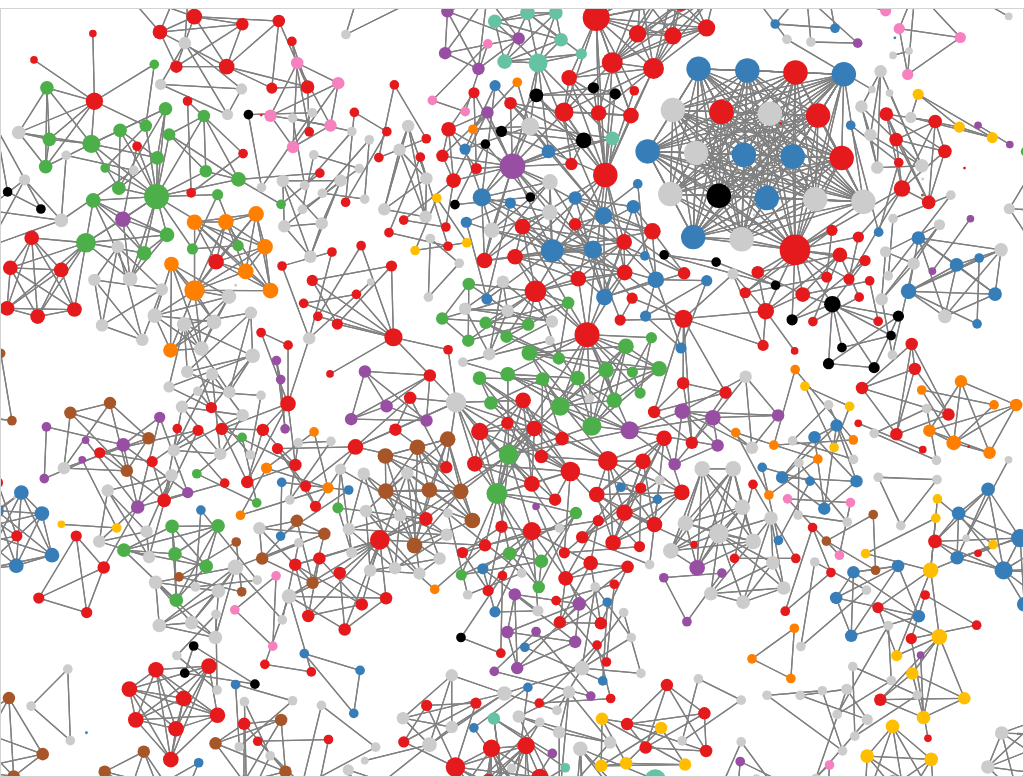
D3 v7 page, settled after 480 driven frames (8 s of simulated time); the page loaded 1 data file(s).


// ── network.js
function simulate(data, svg) {
    const [width, height] = svg.attr("viewBox").split(' ').slice(2).map(Number);

    const zoomGroup = svg.append("g");
    const mainGroup = zoomGroup.append("g").attr("transform", "translate(0, 50)");

    // Calculate node degrees
    const nodeDegree = {};
    data.links.forEach(({ source, target }) => {
        nodeDegree[source] = (nodeDegree[source] || 0) + 1;
        nodeDegree[target] = (nodeDegree[target] || 0) + 1;
    });

    const radiusScale = d3.scaleSqrt()
        .domain(d3.extent(Object.values(nodeDegree)))
        .range([3, 12]);

    // Calculate top countries
    const countryCounts = data.nodes.reduce((counts, { country }) => {
        if (country) counts[country] = (counts[country] || 0) + 1;
        return counts;
    }, {});

    const topCountries = Object.entries(countryCounts)
        .sort(([, a], [, b]) => b - a)
        .slice(0, 10)
        .map(([country]) => country);

    const colorScale = d3.scaleOrdinal(["#e41a1c", "#377eb8", "#4daf4a", "#984ea3",
        "#ff7f00", "#ffbf00", "#a65628", "#f781bf", "#000000", "#66c2a5"])
        .domain(topCountries);

    const getColor = (country) => topCountries.includes(country) ? colorScale(country) : "#cccccc";

    // Create links
    const links = mainGroup.append("g")
        .attr('transform', `translate(${width / 2},${height / 2})`)
        .selectAll("line")
        .data(data.links)
        .enter()
        .append("line")
        .attr("stroke", "grey");

    // Create nodes
    const nodes = mainGroup.append("g")
        .attr('transform', `translate(${width / 2},${height / 2})`)
        .selectAll("g")
        .data(data.nodes)
        .enter()
        .append("g")
        .on("mouseover", function (event, d) {
            const { affiliation } = d;
            nodes.selectAll("circle")
                .style("opacity", node => node.affiliation === affiliation ? 1 : 0.2);
        })
        .on("mouseout", () => nodes.selectAll("circle").style("opacity", 1))
        .on("click", function (event, d) {
            const tooltip = d3.select("body").append("div")
                .attr("class", "tooltip")
                .style("opacity", 0);

            tooltip.transition().duration(200).style("opacity", 0.9);
            tooltip.html(`
                Author: ${d.id}<br>
                Affiliation: ${d.affiliation}<br>
                Country: ${d.country}<br>
                Publications: ${d.publications}<br>
                Titles: ${d.titles ? d.titles.join("<br>") : "No titles available"}
            `)
                .style("left", `${event.pageX + 5}px`)
                .style("top", `${event.pageY - 28}px`);

            setTimeout(() => tooltip.transition().duration(500).style("opacity", 0).remove(), 3000);
        });

    nodes.append("circle")
        .attr("r", d => radiusScale(nodeDegree[d.id] || 0))
        .attr("fill", d => getColor(d.country));

    // Drag behaviors
    const drag = d3.drag()
        .on("start", (event, d) => {
            if (!event.active) simulation.alphaTarget(0.3).restart();
            d.fx = d.x;
            d.fy = d.y;
        })
        .on("drag", (event, d) => {
            d.fx = event.x;
            d.fy = event.y;
        })
        .on("end", (event, d) => {
            if (!event.active) simulation.alphaTarget(0);
            d.fx = null;
            d.fy = null;
        });

    nodes.call(drag);

    // Simulation setup
    const simulation = d3.forceSimulation(data.nodes)
        .force("collide", d3.forceCollide(d => radiusScale(nodeDegree[d.id]) * 2))
        .force("x", d3.forceX().strength(0.1))
        .force("y", d3.forceY().strength(0.1))
        .force("charge", d3.forceManyBody().strength(-100).distanceMax(300))
        .force("link", d3.forceLink(data.links).id(d => d.id).distance(50).strength(0.3))
        .on("tick", () => {
            nodes.attr('transform', d => `translate(${d.x},${d.y})`);
            links.attr("x1", d => d.source.x)
                .attr("x2", d => d.target.x)
                .attr("y1", d => d.source.y)
                .attr("y2", d => d.target.y);
        });

    // Update forces dynamically
    const updateForces = () => {
        const chargeStrength = +document.getElementById("chargeStrength").value;
        const collisionRadius = +document.getElementById("collisionRadius").value;
        const linkStrength = +document.getElementById("linkStrength").value;

        simulation
            .force("charge", d3.forceManyBody().strength(chargeStrength))
            .force("collide", d3.forceCollide().radius(d => radiusScale(nodeDegree[d.id]) * collisionRadius / 12))
            .force("link", d3.forceLink(data.links).id(d => d.id).strength(linkStrength))
            .alpha(1)
            .restart();

        clearTimeout(forceTimeout);
        forceTimeout = setTimeout(() => simulation.alphaTarget(0), 3000);
    };

    document.querySelectorAll("#chargeStrength, #collisionRadius, #linkStrength")
        .forEach(input => input.addEventListener("input", updateForces));

    // Zoom behavior
    svg.call(d3.zoom()
        .scaleExtent([0.5, 5])
        .on("zoom", (event) => zoomGroup.attr("transform", event.transform)));
}

// Load data and initialize
const forceTimeout = null;
d3.json("author_network.json").then(data => simulate(data, d3.select("svg")));


### data: author_network.json
{
 "nodes": [
  {
   "id": "Zhang Y.",
   "affiliation": "Zhang, Y., Department of Civil and Envir…",
   "country": "Canada",
   "publications": 1,
   "titles": [
    "Virtual reality applications for the bui…"
   ]
  },
  {
   "id": "Liu H.",
   "affiliation": "Liu, H., Department of Civil and Constru…",
   "country": "United States",
   "publications": 5,
   "titles": [
    "Virtual reality applications for the bui…",
    "Building information modelling for off-s…",
    "A comparison of word embeddings for the …",
    "Terminology model discovery using natura…",
    "A vocabulary development and visualizati…"
   ]
  },
  {
   "id": "Kang S.-C.",
   "affiliation": "Kang, S.-C., Department of Civil and Env…",
   "country": "Canada",
   "publications": 1,
   "titles": [
    "Virtual reality applications for the bui…"
   ]
  },
  {
   "id": "Al-Hussein M.",
   "affiliation": "Al-Hussein, M., Department of Civil and …",
   "country": "Canada",
   "publications": 2,
   "titles": [
    "Virtual reality applications for the bui…",
    "Building information modelling for off-s…"
   ]
  },
  {
   "id": "Rapp A.",
   "affiliation": "Rapp, A., Computer Science Department, U…",
   "country": "Italy",
   "publications": 2,
   "titles": [
    "Self-tracking while doing sport: Comfort…",
    "Personal informatics for everyday life: …"
   ]
  },
  {
   "id": "Tirabeni L.",
   "affiliation": "Tirabeni, L., Department of Cultures, Po…",
   "country": "Italy",
   "publications": 1,
   "titles": [
    "Self-tracking while doing sport: Comfort…"
   ]
  },
  {
   "id": "Isailović D.",
   "affiliation": "Isailović, D., Department for Constructi…",
   "country": "Serbia",
   "publications": 1,
   "titles": [
    "Bridge damage: Detection, IFC-based sema…"
   ]
  },
  {
   "id": "Stojanovic V.",
   "affiliation": "Stojanovic, V., Hasso Plattner Institute…",
   "country": "Germany",
   "publications": 1,
   "titles": [
    "Bridge damage: Detection, IFC-based sema…"
   ]
  },
  "... 1,556 more items"
 ],
 "links": [
  {
   "source": "Zhang Y.",
   "target": "Liu H.",
   "value": 1
  },
  {
   "source": "Zhang Y.",
   "target": "Kang S.-C.",
   "value": 1
  },
  {
   "source": "Zhang Y.",
   "target": "Al-Hussein M.",
   "value": 1
  },
  {
   "source": "Liu H.",
   "target": "Zhang Y.",
   "value": 1
  },
  {
   "source": "Liu H.",
   "target": "Kang S.-C.",
   "value": 1
  },
  {
   "source": "Liu H.",
   "target": "Al-Hussein M.",
   "value": 2
  },
  {
   "source": "Liu H.",
   "target": "Yin X.",
   "value": 1
  },
  {
   "source": "Liu H.",
   "target": "Chen Y.",
   "value": 1
  },
  "... 6,146 more items"
 ]
}